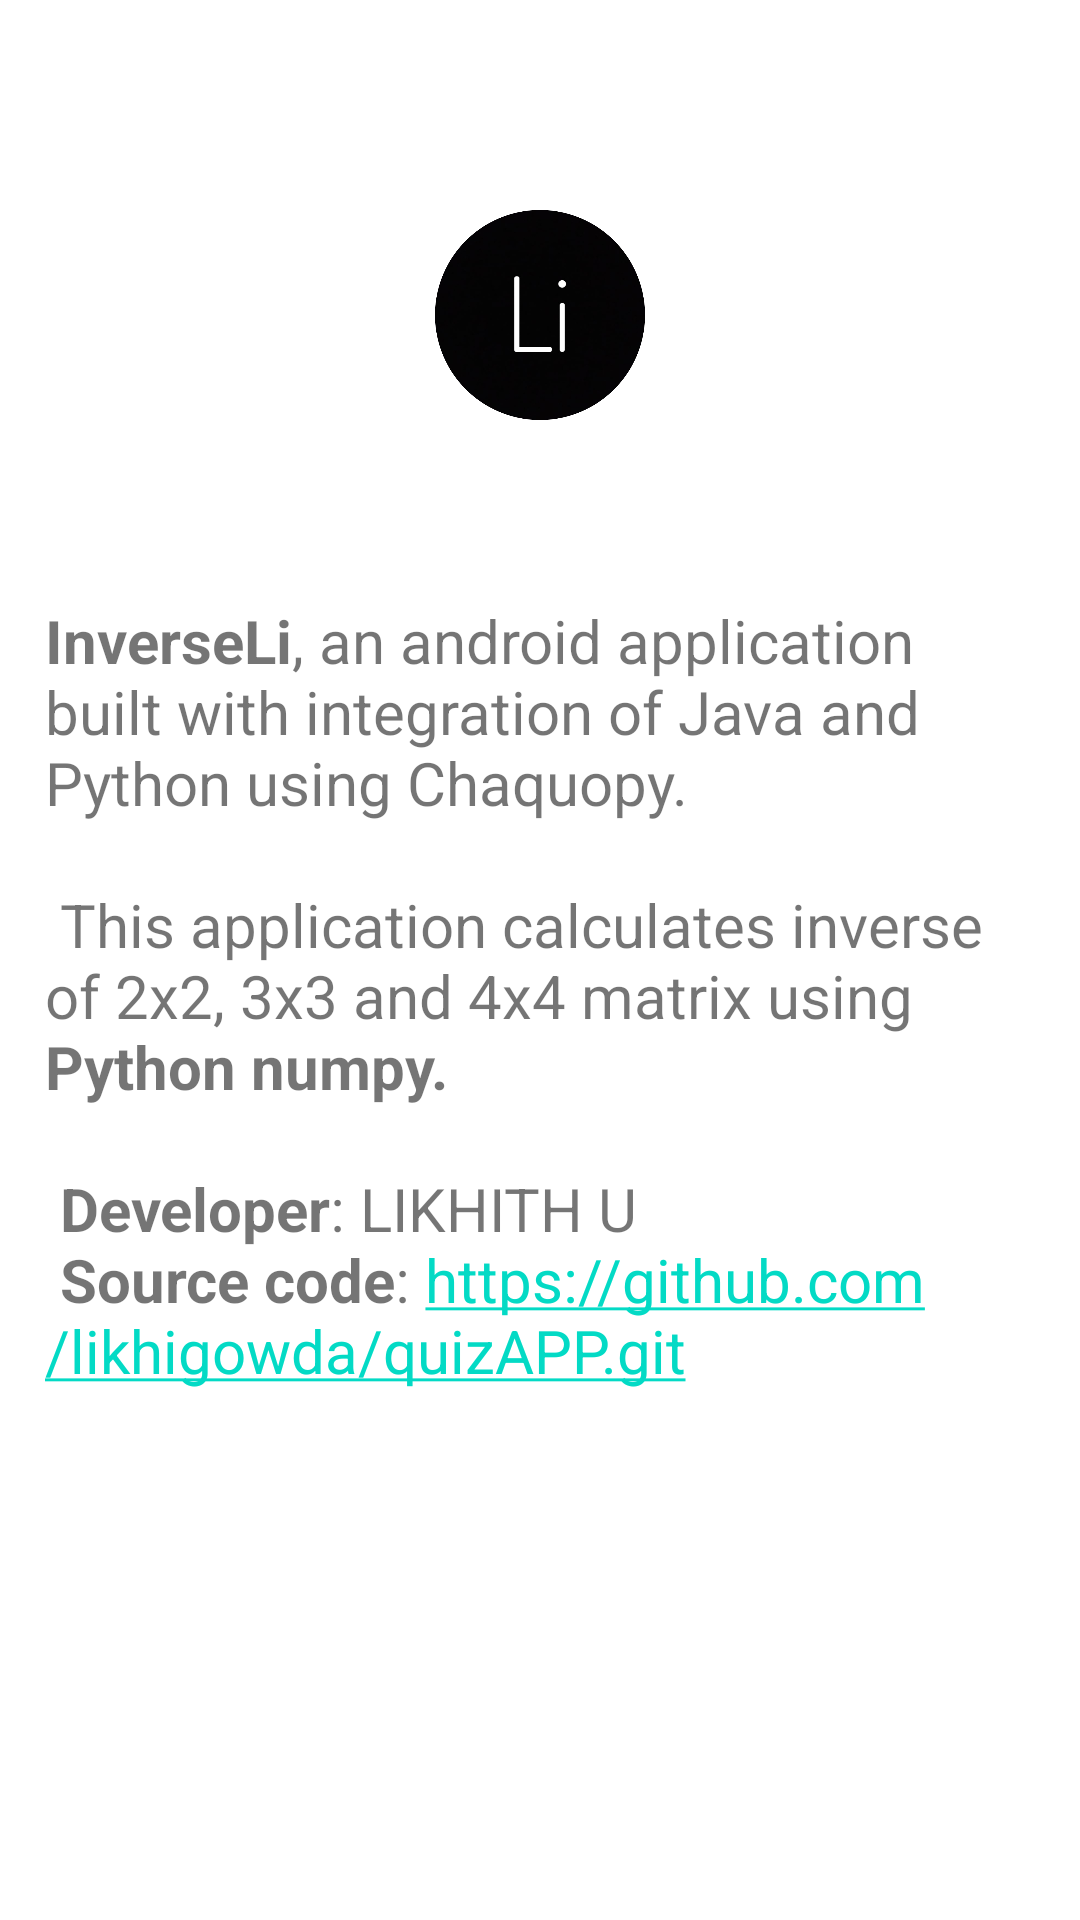

The Android layout XML behind this screen, and the referenced resources:
<!-- AndroidManifest.xml: application theme Theme.InverseLI -->
<!-- res/layout/activity_main2.xml -->
<?xml version="1.0" encoding="utf-8"?>
<androidx.constraintlayout.widget.ConstraintLayout xmlns:android="http://schemas.android.com/apk/res/android"
    xmlns:app="http://schemas.android.com/apk/res-auto"
    xmlns:tools="http://schemas.android.com/tools"
    style="@style/Theme.InverseLI2"
    android:layout_width="match_parent"
    android:layout_height="match_parent"
    android:background="@drawable/background"
    tools:context=".MainActivity2">

    <LinearLayout
        android:layout_width="match_parent"
        android:layout_height="match_parent"
        android:orientation="vertical"
        android:paddingTop="70dp"
        app:layout_constraintBottom_toBottomOf="parent"
        app:layout_constraintEnd_toEndOf="parent"
        app:layout_constraintHorizontal_bias="0.5"
        app:layout_constraintStart_toStartOf="parent"
        app:layout_constraintTop_toTopOf="parent">


        <LinearLayout
            android:layout_width="match_parent"
            android:layout_height="70dp"
            android:gravity="center"
            android:orientation="horizontal">

            <ImageView
                android:id="@+id/imageView2"
                android:layout_width="wrap_content"
                android:layout_height="wrap_content"
                android:layout_weight="1"
                app:srcCompat="@drawable/logo" />

        </LinearLayout>

        <TextView
            android:id="@+id/textView3"
            android:layout_width="match_parent"
            android:layout_height="wrap_content"
            android:layout_weight="1"
            android:autoLink="all"
            android:linksClickable="true"
            android:paddingLeft="15dp"
            android:paddingTop="60dp"
            android:paddingRight="15dp"
            android:singleLine="false"
            android:text="@string/About_info"
            android:textSize="20sp" />

    </LinearLayout>
</androidx.constraintlayout.widget.ConstraintLayout>
<!-- resources referenced by this layout -->
<resources>
  <!-- drawable logo: png bitmap (drawable-hdpi, 76690 bytes) -->
  <string name="About_info">
          <b>InverseLi</b>, an android application built with integration of Java and Python using Chaquopy.
          \n\n
  This application calculates inverse of 2x2, 3x3 and 4x4 matrix using <b>Python numpy.</b>
          \n\n
  <b>Developer</b>: LIKHITH U
          \n
  <b>Source code</b>: <a href="https://github.com/likhigowda/quizAPP.git">https://github.com/likhigowda/quizAPP.git</a>
          \n
      </string>
  <style name="Theme.InverseLI2" parent="Theme.MaterialComponents.DayNight.DarkActionBar">
          
          <item name="colorPrimary">@color/tab_green</item>
          <item name="colorPrimaryVariant">@color/tab_green</item>
          <item name="colorOnPrimary">@color/white</item>
          
          <item name="colorSecondary">@color/teal_200</item>
          <item name="colorSecondaryVariant">@color/teal_700</item>
          <item name="colorOnSecondary">@color/black</item>
          
          <item name="android:statusBarColor" tools:targetApi="l">?attr/colorPrimaryVariant</item>
          
      </style>
  <style name="Theme.InverseLI" parent="Theme.MaterialComponents.DayNight.DarkActionBar">
          
          <item name="colorPrimary">@color/purple_500</item>
          <item name="colorPrimaryVariant">@color/tab_green</item>
          <item name="colorOnPrimary">@color/white</item>
          
          <item name="colorSecondary">@color/teal_200</item>
          <item name="colorSecondaryVariant">@color/teal_700</item>
          <item name="colorOnSecondary">@color/black</item>
          
          <item name="android:statusBarColor" tools:targetApi="l">?attr/colorPrimaryVariant</item>
          
      </style>
  <color name="tab_green">#008069</color>
  <color name="white">#FFFFFFFF</color>
  <color name="teal_200">#FF03DAC5</color>
  <color name="teal_700">#FF018786</color>
  <color name="black">#FF000000</color>
  <color name="purple_500">#FF6200EE</color>
</resources>
